Run: headless pygame with SDL's dummy video driver; simulated clock (each Clock.tick advances the game by its frame time, no real sleeping); random seed 0; keys injected as events and as key.get_pressed() state; no mouse input.
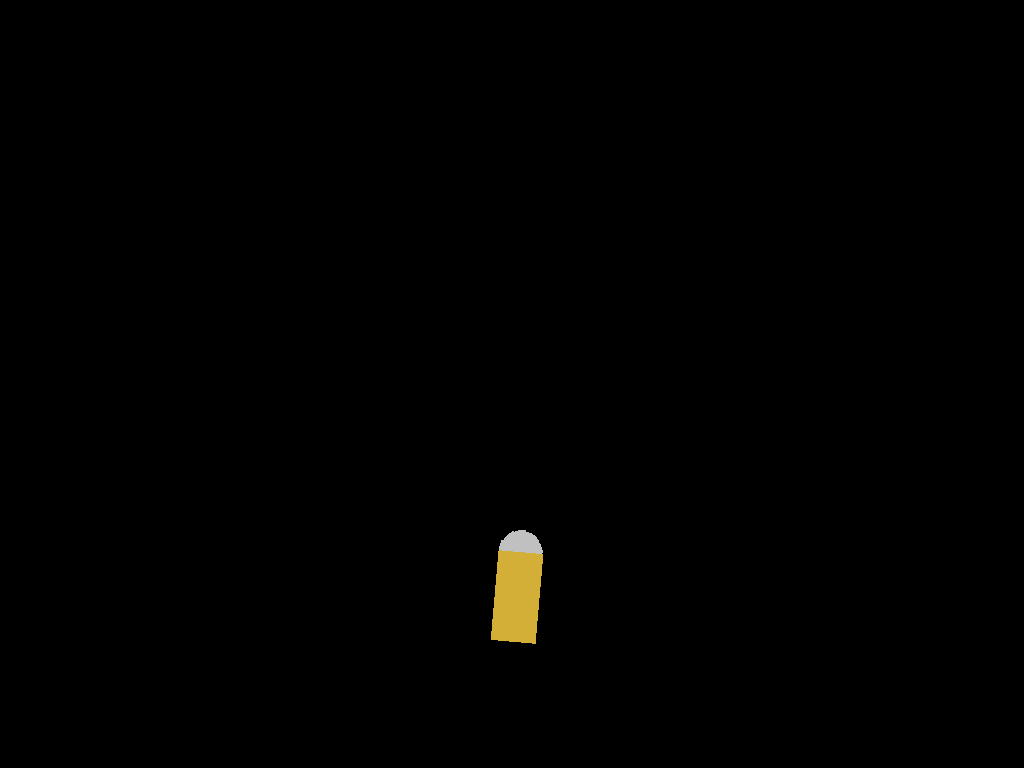
Frame 1 of 4 · flips 1–60 · no input
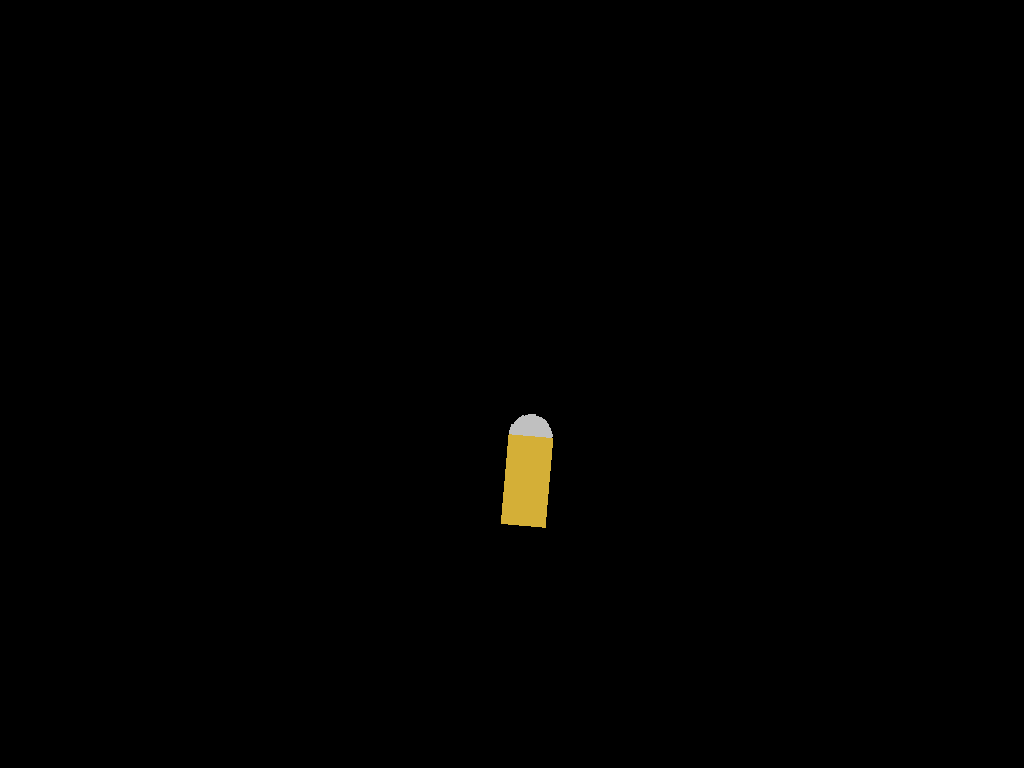
Frame 2 of 4 · flips 61–180 · tapped SPACE, RETURN · held RIGHT (→), D
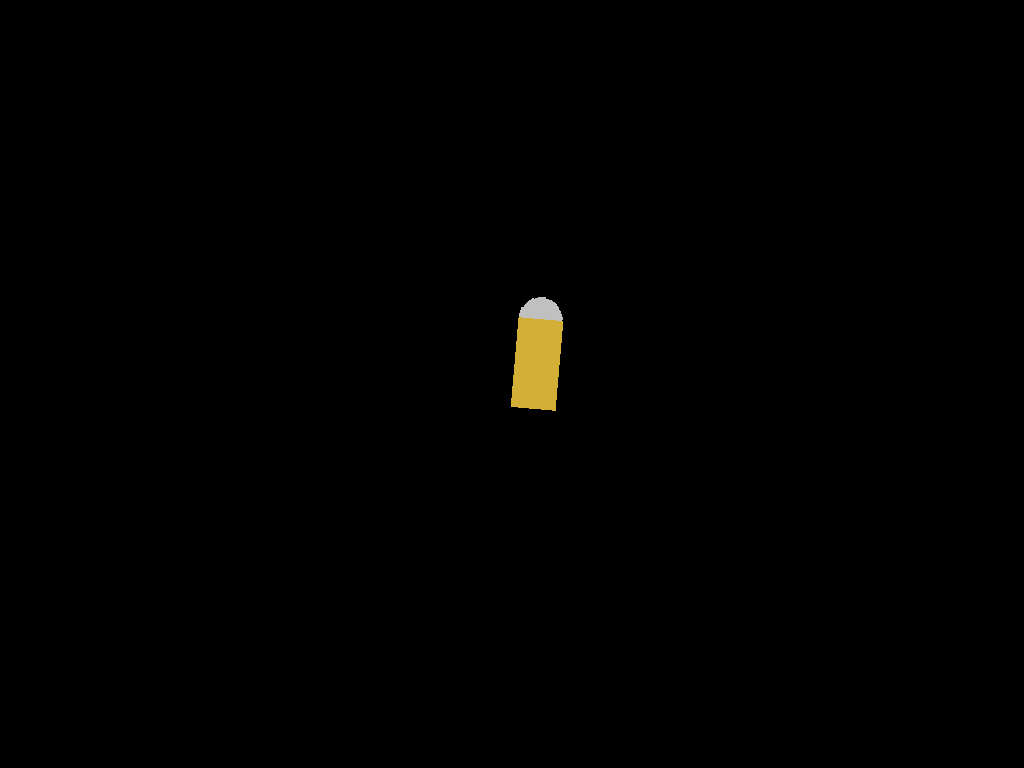
Frame 3 of 4 · flips 181–300 · held DOWN (↓), S
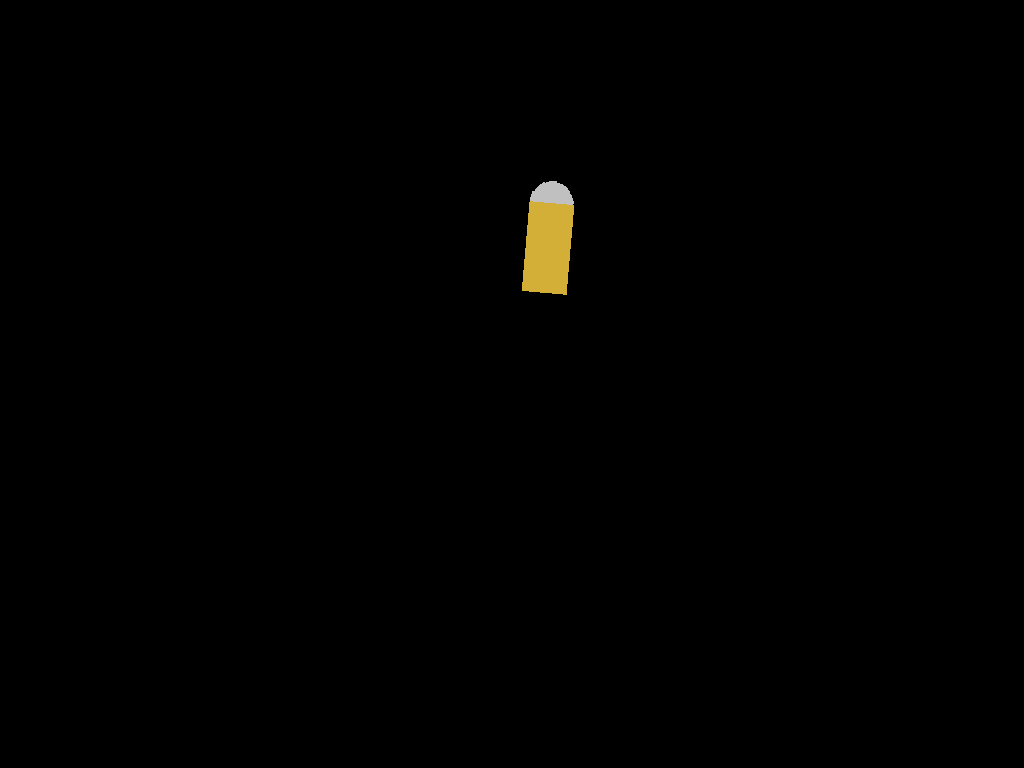
Frame 4 of 4 · flips 301–420 · held LEFT (←), A, UP (↑), W

The pygame program that drew these frames:

import pygame
import math
import sys

pygame.init()

info = pygame.display.Info()
WIDTH, HEIGHT = info.current_w, info.current_h
WINDOW = pygame.display.set_mode((WIDTH, HEIGHT))
pygame.display.set_caption("Ballistics Sim")

NAVY = (130, 130, 255)
BLACK = (0, 0, 0)
GOLD = (212, 175, 55)
SILVER = (192, 192, 192)

clock = pygame.time.Clock()
FPS = 5000

bullet_density = 9400
size_mm = 4.5
tip_radius = 5 * size_mm
casing_width = 10 * size_mm
casing_height = 20 * size_mm

d_m = size_mm / 1000.0
L_m = casing_height / 1000.0
volume = math.pi * (d_m / 2) ** 2 * L_m
mass = volume * bullet_density

gun_energy = 400.0
velocity = math.sqrt(2.0 * gun_energy / mass)
angle = math.radians(85)
vel_x = velocity * math.cos(angle)
vel_y = -velocity * math.sin(angle)

gravity = 9.81
drag_coefficient = 0.05
air_density = 1.2
cross_sectional = math.pi * (d_m / 2) ** 2

bullet_x = WIDTH // 2
bullet_y = HEIGHT - (casing_height + tip_radius)

bullet_surf = pygame.Surface((casing_width, casing_height + tip_radius * 2), pygame.SRCALPHA)
pygame.draw.circle(bullet_surf, SILVER, (casing_width // 2, tip_radius), tip_radius)
pygame.draw.rect(bullet_surf, GOLD, (0, tip_radius, casing_width, casing_height))
bullet_surf = pygame.transform.rotate(bullet_surf, -90)

prev_angle = 0.0

running = True
while running:
    for event in pygame.event.get():
        if event.type == pygame.QUIT:
            running = False

    WINDOW.fill(BLACK)

    speed = math.hypot(vel_x, vel_y)
    if speed != 0:
        drag_mag = 0.5 * drag_coefficient * air_density * cross_sectional * speed**2
        drag_x = -drag_mag * (vel_x / speed)
        drag_y = -drag_mag * (vel_y / speed)
    else:
        drag_x = drag_y = 0

    acc_x = drag_x / mass
    acc_y = gravity + drag_y / mass

    vel_x += acc_x / FPS
    vel_y += acc_y / FPS

    if vel_y > 0:
        vel_y = 0

    bullet_x += vel_x * 20 / FPS
    bullet_y += vel_y * 20 / FPS

    current_angle = -math.degrees(math.atan2(vel_y, vel_x))
    if current_angle > 160:
        current_angle = 160
    elif current_angle < 0:
        current_angle = 0

    prev_angle = current_angle

    rotated_bullet = pygame.transform.rotate(bullet_surf, current_angle)
    rect = rotated_bullet.get_rect(center=(bullet_x, bullet_y))
    WINDOW.blit(rotated_bullet, rect)

    if bullet_y > HEIGHT:
        bullet_x = WIDTH // 2
        bullet_y = HEIGHT - (casing_height + tip_radius)
        angle = math.radians(85)
        vel_x = velocity * math.cos(angle)
        vel_y = -velocity * math.sin(angle)
        prev_angle = -math.degrees(math.atan2(vel_y, vel_x))

    pygame.display.flip()
    clock.tick(FPS)

pygame.quit()
sys.exit()
